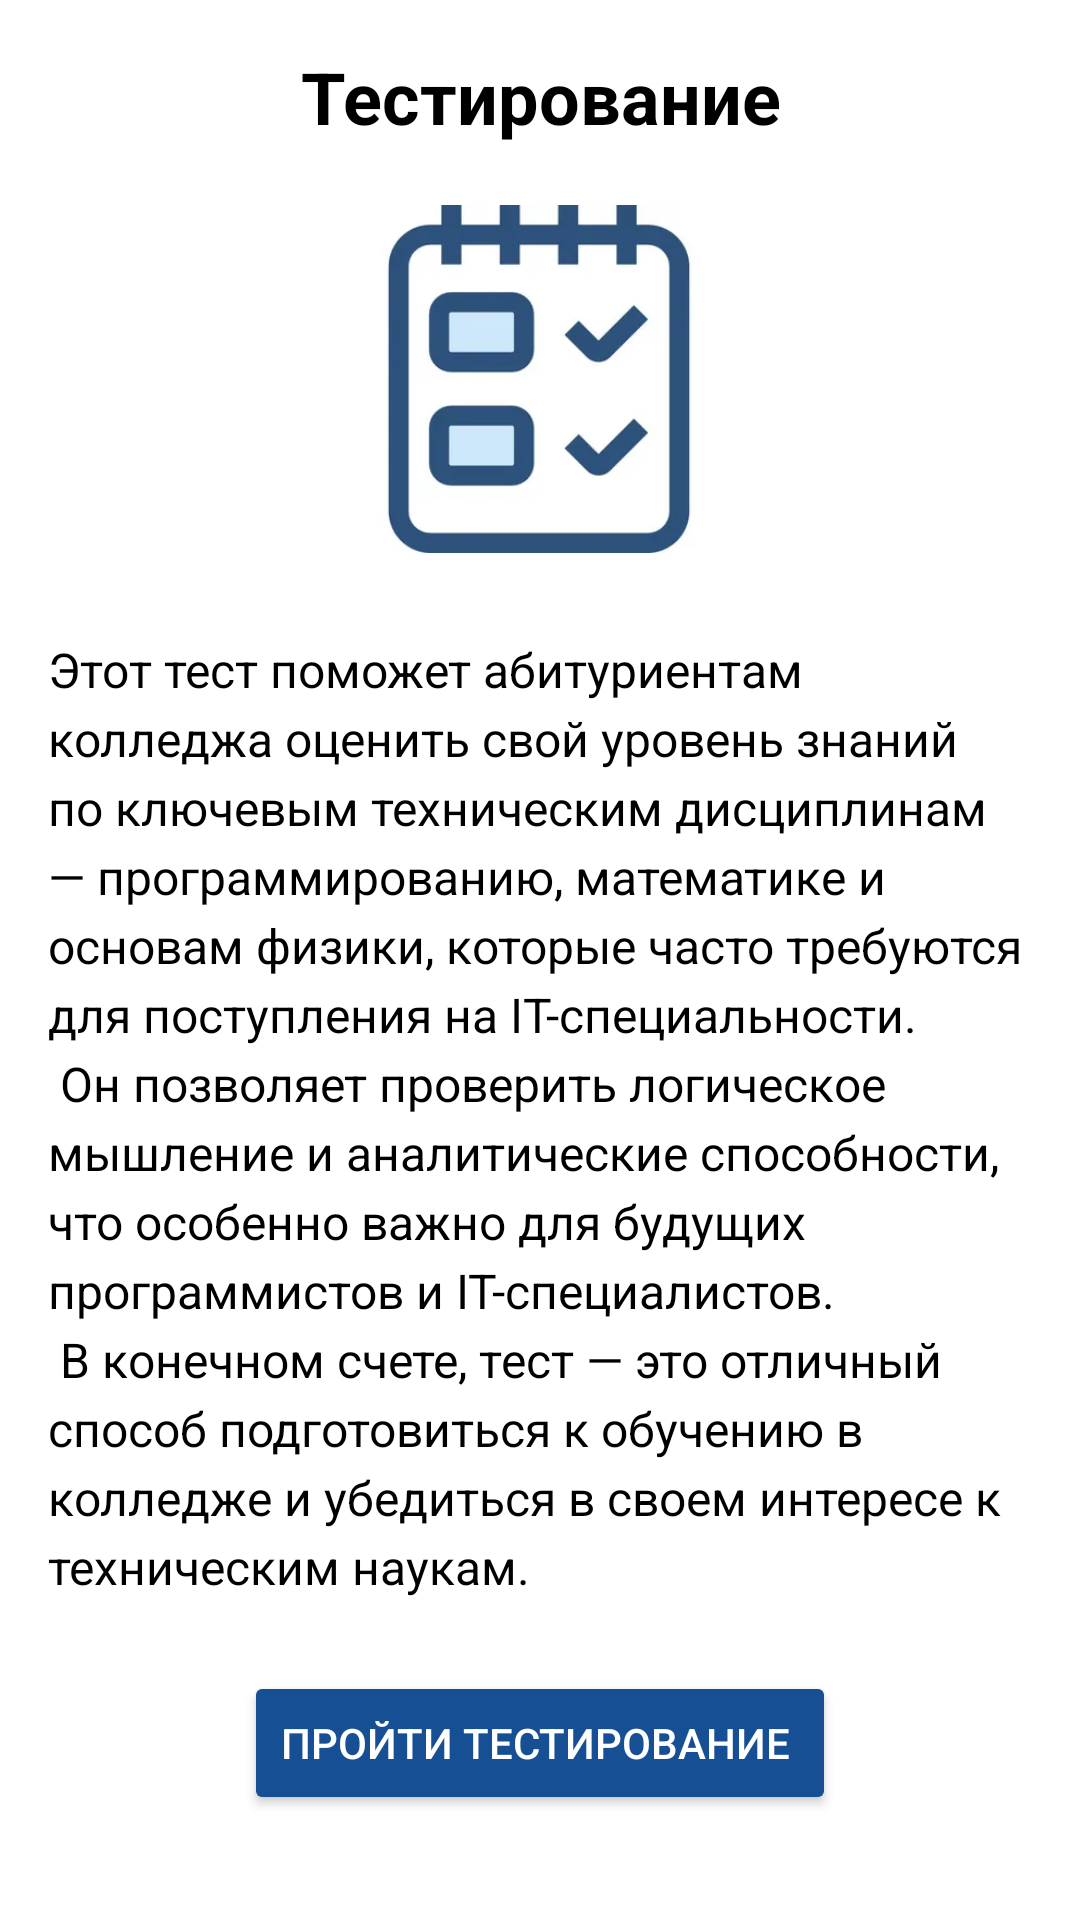

This screen was rendered from an Android layout file. Write that file and the resources it references.
<!-- AndroidManifest.xml: application theme Theme.YNIKIT -->
<!-- res/layout/fragment_slideshow.xml -->
<?xml version="1.0" encoding="utf-8"?>
<androidx.constraintlayout.widget.ConstraintLayout xmlns:android="http://schemas.android.com/apk/res/android"
    xmlns:app="http://schemas.android.com/apk/res-auto"
    xmlns:tools="http://schemas.android.com/tools"
    android:layout_width="match_parent"
    android:layout_height="match_parent"
    android:background="@color/white"
    tools:context=".ui.slideshow.SlideshowFragment">

    <ScrollView
        android:layout_width="match_parent"
        android:layout_height="0dp"
        android:fillViewport="true"
        app:layout_constraintBottom_toBottomOf="parent"
        app:layout_constraintTop_toTopOf="parent">

        <androidx.constraintlayout.widget.ConstraintLayout
            android:layout_width="match_parent"
            android:layout_height="wrap_content"
            android:padding="16dp">

            <TextView
                android:id="@+id/titleTextView"
                android:layout_width="match_parent"
                android:layout_height="wrap_content"
                android:text="@string/TestFoAbiturient"
                android:textSize="24sp"
                android:textColor="@color/black"
                android:gravity="center"
                android:layout_marginBottom="16dp"
                app:layout_constraintTop_toTopOf="parent"
                app:layout_constraintStart_toStartOf="parent"
                app:layout_constraintEnd_toEndOf="parent"/>
            <ImageView
                android:id="@+id/TestImageView"
                android:layout_width="200dp"
                android:layout_height="116dp"
                android:layout_marginTop="20dp"
                android:contentDescription="картинка для теста"
                android:src="@drawable/test"
                app:layout_constraintEnd_toEndOf="parent"
                app:layout_constraintHorizontal_bias="0.497"
                app:layout_constraintStart_toStartOf="parent"
                app:layout_constraintTop_toBottomOf="@id/titleTextView" />

            <TextView
                android:id="@+id/contentTextView"
                android:layout_width="match_parent"
                android:layout_height="wrap_content"
                android:layout_marginTop="28dp"
                android:lineSpacingExtra="4dp"
                android:text="@string/TxtFoAbiturient"
                android:textColor="@color/black"
                android:textSize="16sp"
                app:layout_constraintEnd_toEndOf="parent"
                app:layout_constraintHorizontal_bias="0.0"
                app:layout_constraintStart_toStartOf="parent"
                app:layout_constraintTop_toBottomOf="@id/TestImageView" />



            
            <Button
                android:id="@+id/checkButton"
                android:layout_width="wrap_content"
                android:layout_height="wrap_content"
                android:text="Пройти тестирование "
                android:textColor="@color/white"
                android:layout_marginTop="24dp"
                android:backgroundTint="#174f94"
                app:layout_constraintTop_toBottomOf="@id/contentTextView"
                app:layout_constraintStart_toStartOf="parent"
                app:layout_constraintEnd_toEndOf="parent"/>

            


        </androidx.constraintlayout.widget.ConstraintLayout>
    </ScrollView>
</androidx.constraintlayout.widget.ConstraintLayout>
<!-- resources referenced by this layout -->
<resources>
  <!-- drawable test: png bitmap (drawable, 4380 bytes) -->
  <string name="TestFoAbiturient">
                  <b>Тестирование</b>
          </string>
  <string name="TxtFoAbiturient">
                  Этот тест поможет абитуриентам колледжа оценить свой уровень знаний по ключевым техническим дисциплинам — программированию, математике и основам физики, которые часто требуются для поступления на IT-специальности.\n
                          Он позволяет проверить логическое мышление и аналитические способности, что особенно важно для будущих программистов и IT-специалистов.\n
                          В конечном счете, тест — это отличный способ подготовиться к обучению в колледже и убедиться в своем интересе к техническим наукам.
          </string>
  <style name="Theme.YNIKIT" parent="Base.Theme.YNIKIT" />
  <style name="Base.Theme.YNIKIT" parent="Theme.Material3.DayNight.NoActionBar">
          
          
      </style>
  <!-- not gathered from this repository: default colours our renderer supplied (Android Studio template values) -->
  <color name="black">#FF000000</color>
  <color name="white">#FFFFFFFF</color>
</resources>
